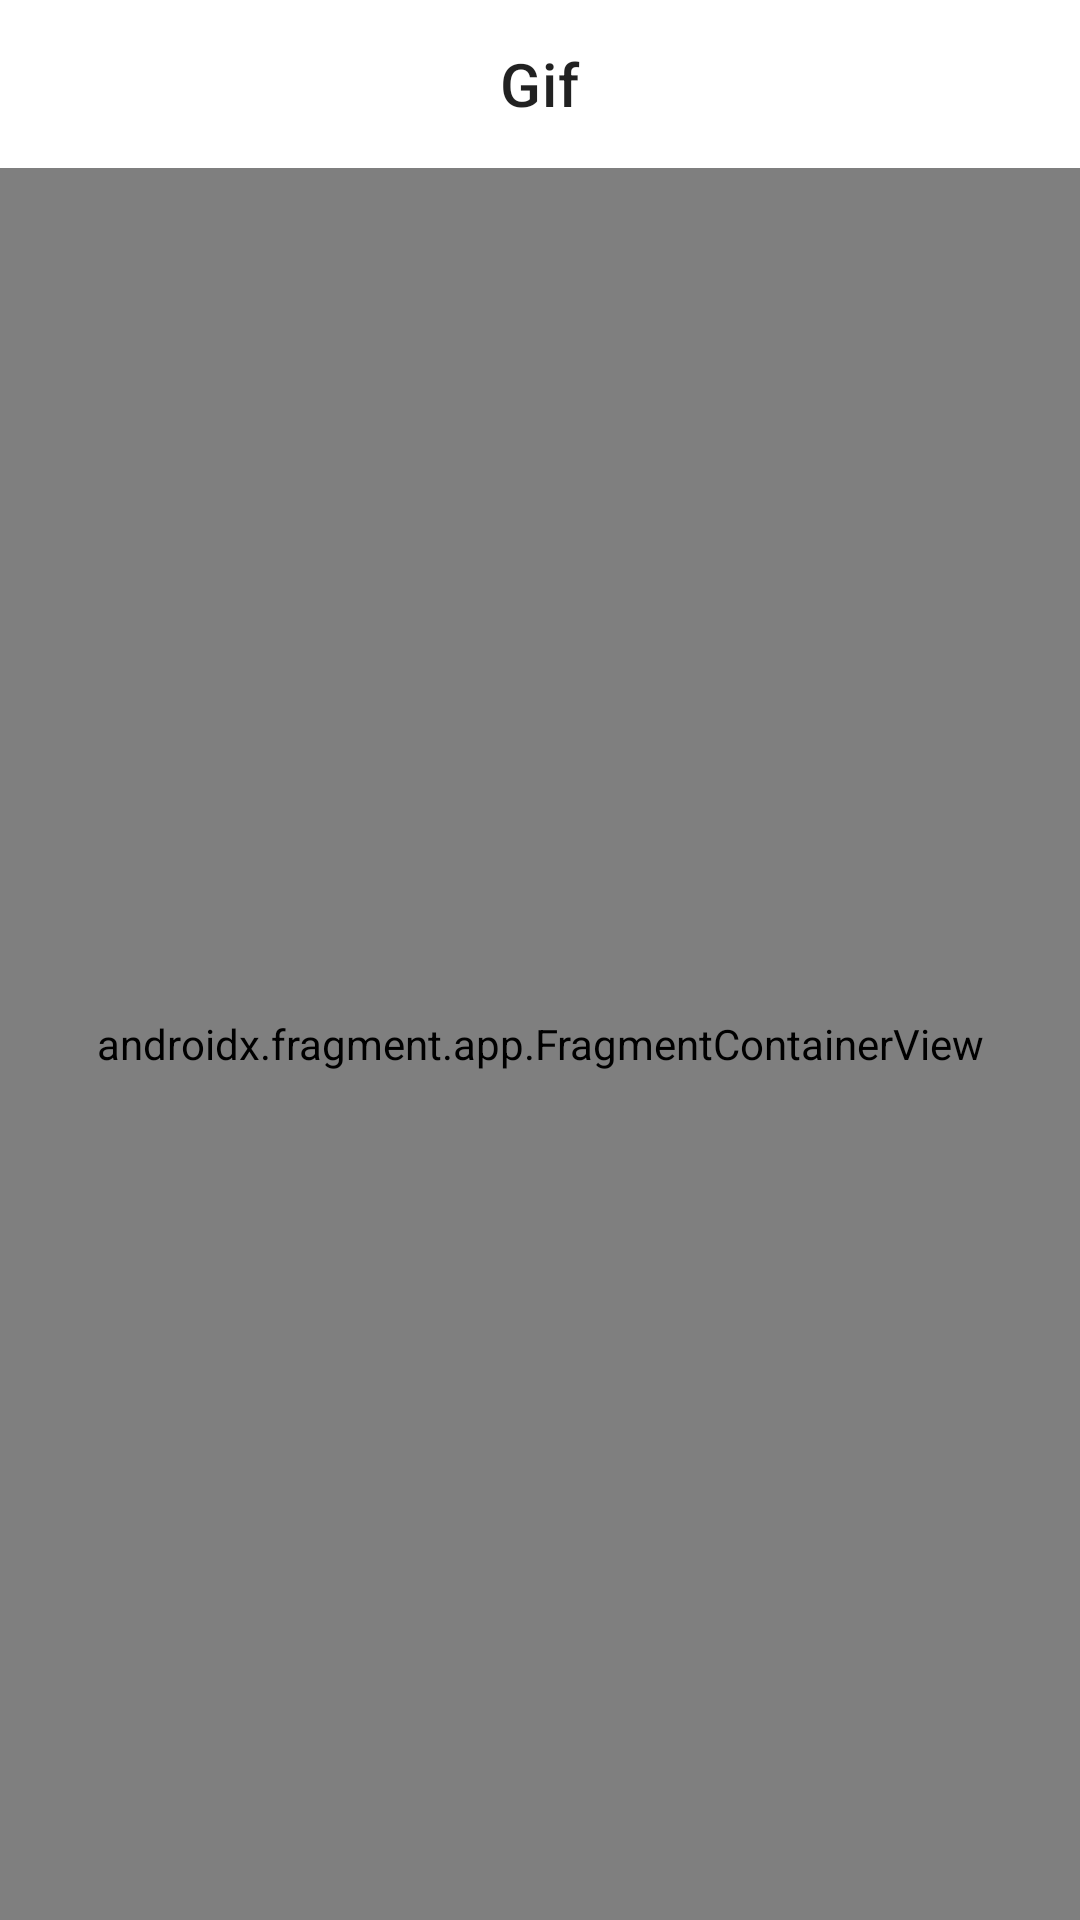

The Android layout XML behind this screen, and the referenced resources:
<!-- AndroidManifest.xml: application theme Theme.GifApp -->
<!-- res/layout/activity_main.xml -->
<?xml version="1.0" encoding="utf-8"?>
<androidx.constraintlayout.widget.ConstraintLayout
    xmlns:android="http://schemas.android.com/apk/res/android"
    xmlns:app="http://schemas.android.com/apk/res-auto"
    xmlns:tools="http://schemas.android.com/tools"
    android:layout_width="match_parent"
    android:layout_height="match_parent"
    tools:context=".ui.MainActivity">

    <com.google.android.material.appbar.AppBarLayout
        android:id="@+id/appBar"
        android:layout_width="match_parent"
        android:layout_height="wrap_content"
        android:background="@android:color/transparent"
        app:elevation="0dp"
        app:layout_constraintStart_toStartOf="parent"
        app:layout_constraintTop_toTopOf="parent"
        app:layout_constraintEnd_toEndOf="parent">

        <com.google.android.material.appbar.MaterialToolbar
            android:id="@+id/toolbar"
            android:layout_width="match_parent"
            android:layout_height="wrap_content"
            app:elevation="0dp"
            app:title="Gif"
            app:titleCentered="true"
            style="@style/ToolbarStyle"/>

    </com.google.android.material.appbar.AppBarLayout>

    <androidx.fragment.app.FragmentContainerView
        android:id="@+id/mainFragmentContainer"
        android:layout_width="0dp"
        android:layout_height="0dp"
        app:layout_constraintStart_toStartOf="parent"
        app:layout_constraintTop_toBottomOf="@id/appBar"
        app:layout_constraintBottom_toBottomOf="parent"
        app:layout_constraintEnd_toEndOf="parent"
        android:name="androidx.navigation.fragment.NavHostFragment"
        app:defaultNavHost="true"
        app:navGraph="@navigation/nav_graph" />

</androidx.constraintlayout.widget.ConstraintLayout>
<!-- resources referenced by this layout -->
<resources>
  <style name="ToolbarStyle">
          <item name="android:titleTextColor">@color/black</item>
      </style>
  <style name="Theme.GifApp" parent="Theme.MaterialComponents.DayNight.NoActionBar">
          
          <item name="colorPrimary">@color/black</item>
          <item name="colorPrimaryVariant">@color/black</item>
          <item name="colorOnPrimary">@color/white</item>
          
          <item name="colorSecondary">@color/teal_200</item>
          <item name="colorSecondaryVariant">@color/teal_700</item>
          <item name="colorOnSecondary">@color/black</item>
          
          <item name="android:statusBarColor">?attr/colorPrimaryVariant</item>
          
      </style>
  <!-- not gathered from this repository: default colours our renderer supplied (Android Studio template values) -->
  <color name="teal_200">#FF03DAC5</color>
  <color name="teal_700">#FF018786</color>
  <color name="black">#FF000000</color>
  <color name="white">#FFFFFFFF</color>
</resources>
